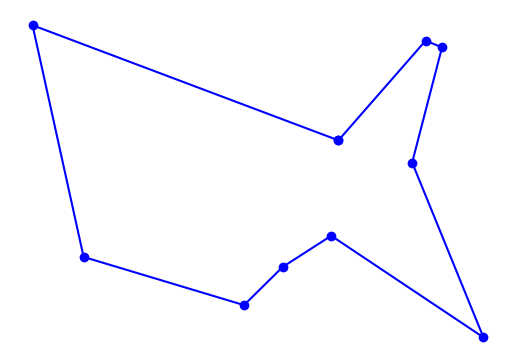

Python code for this plot:
import matplotlib.pyplot as plt
import random
import time
import itertools
import math
from collections import namedtuple

# based on Peter Norvig's IPython Notebook on the TSP

City = namedtuple('City', 'x y')

def distance(A, B):
    return math.hypot(A.x - B.x, A.y - B.y)

def try_all_tours(cities):
    # generate and test all possible tours of the cities and choose the shortest tour
    tours = alltours(cities)
    return min(tours, key=tour_length)

def alltours(cities):
    # return a list of tours (a list of lists), each tour a permutation of cities,
    # and each one starting with the same city
    # note: cities is a set, sets don't support indexing
    start = next(iter(cities)) 
    return [[start] + list(rest) for rest in itertools.permutations(cities - {start})]

def tour_length(tour):
    # the total of distances between each pair of consecutive cities in the tour
    return sum(distance(tour[i], tour[i-1]) for i in range(len(tour)))

def make_cities(n, width=1000, height=1000):
    # make a set of n cities, each with random coordinates within a rectangle (width x height).

    random.seed() # the current system time is used as a seed
                  # note: if we use the same seed, we get the same set of cities

    return frozenset(City(random.randrange(width), random.randrange(height)) for c in range(n))

def plot_tour(tour): 
    # plot the cities as circles and the tour as lines between them
    points = list(tour) + [tour[0]]
    plt.plot([p.x for p in points], [p.y for p in points], 'bo-') # blue circle markers, solid line style
    plt.axis('scaled') # equal increments of x and y have the same length
    plt.axis('off')
    plt.show()

def plot_tsp(algorithm, cities):
    # apply a TSP algorithm to cities, print the time it took, and plot the resulting tour.
    t0 = time.process_time()
    tour = algorithm(cities)
    t1 = time.process_time()
    print("{} city tour with length {:.1f} in {:.3f} secs for {}"
          .format(len(tour), tour_length(tour), t1 - t0, algorithm.__name__))
    print("Start plotting ...")
    plot_tour(tour)

# give a demo with 10 cities using brute force
plot_tsp(try_all_tours, make_cities(10))
